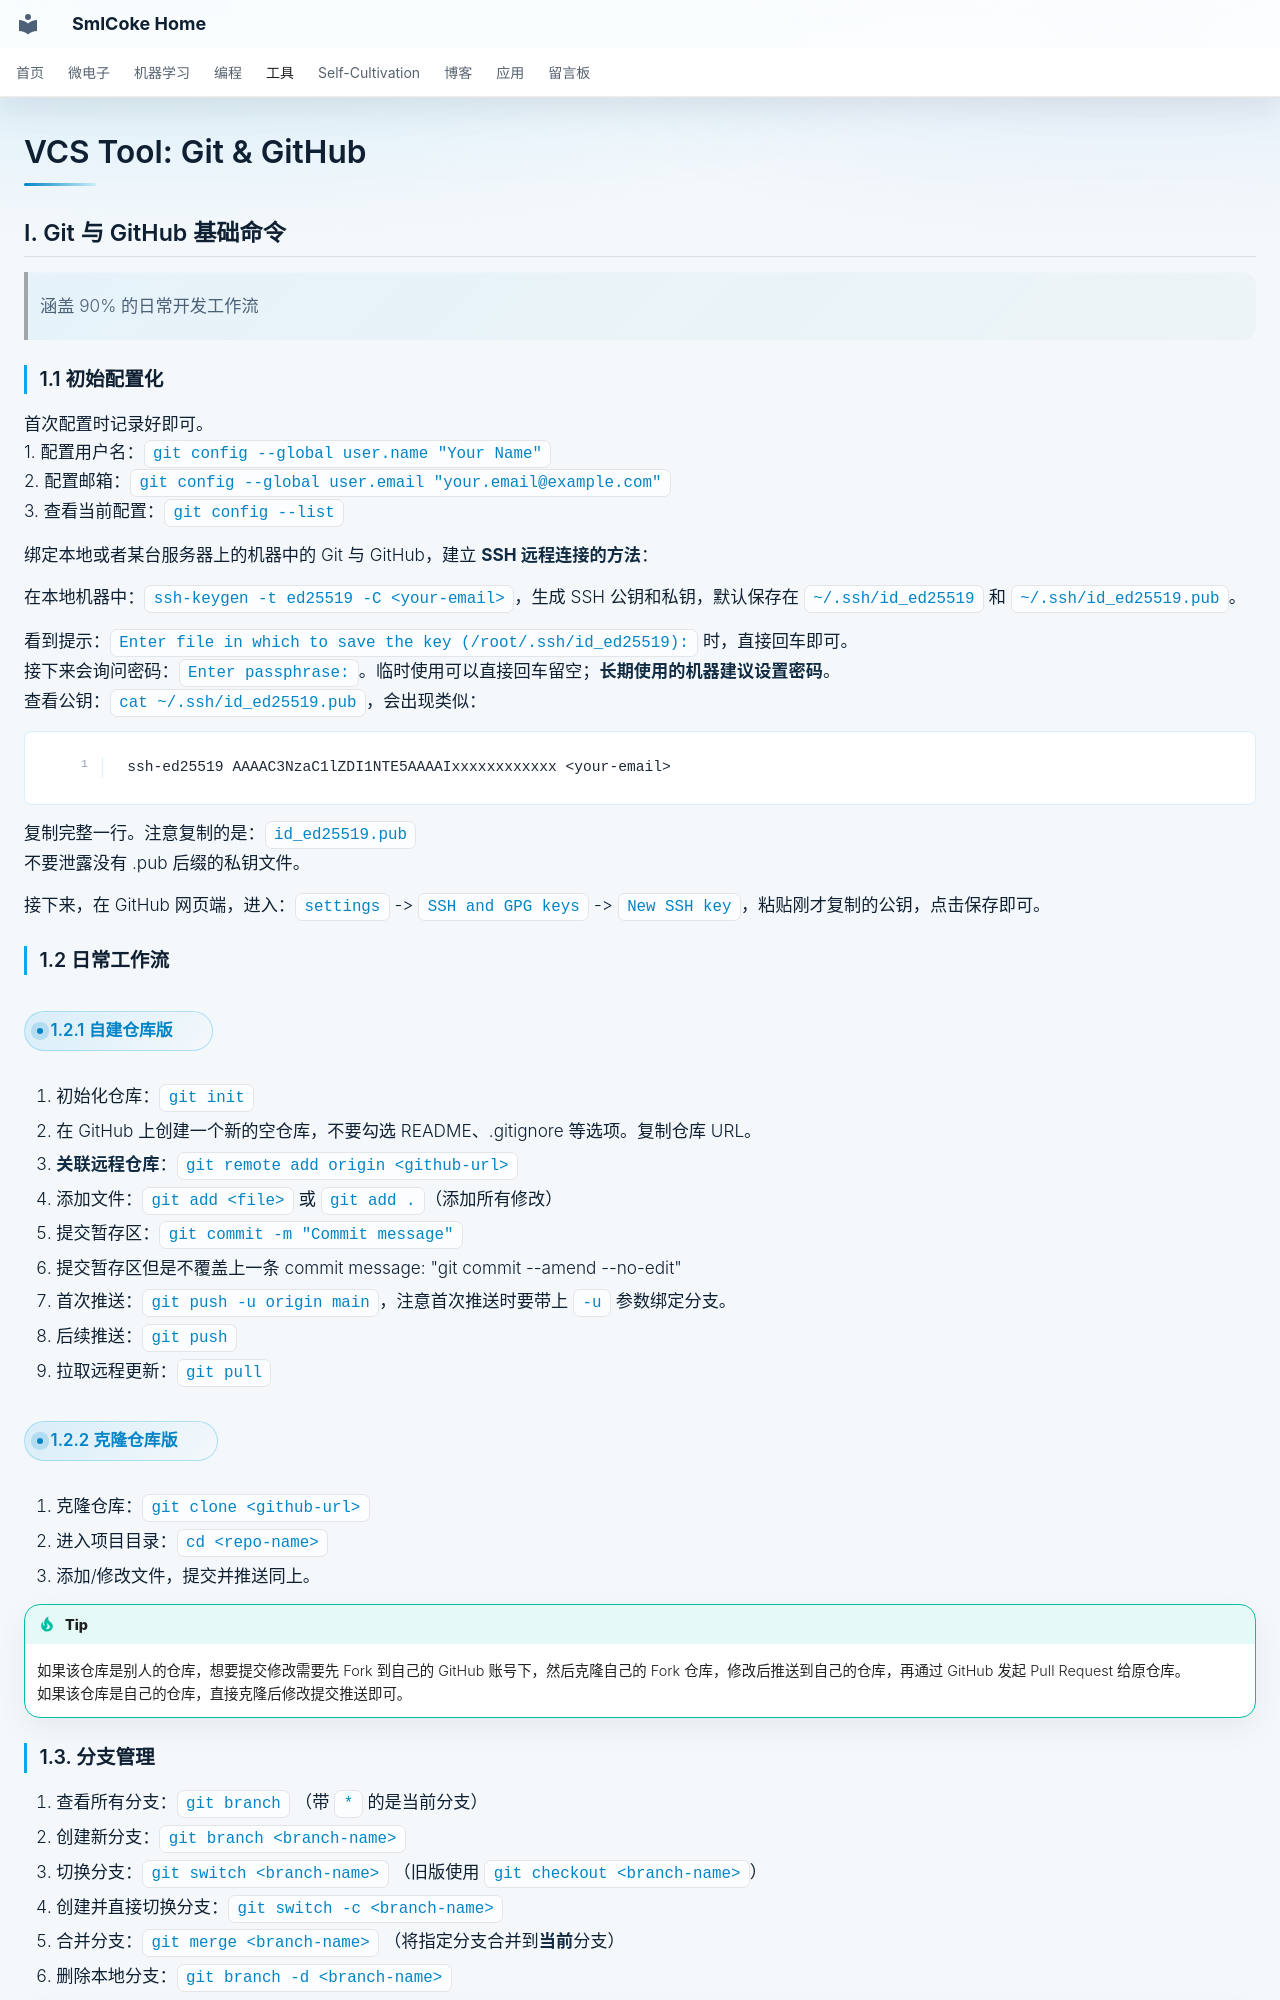

repository: SmlCoke/smlcoke-web · page: tools/git/index.html · generator: mkdocs

# VCS Tool: Git & GitHub

## I. Git 与 GitHub 基础命令

> 涵盖 90% 的日常开发工作流

### 1.1 初始配置化
首次配置时记录好即可。
1. 配置用户名：`git config --global user.name "Your Name"`
2. 配置邮箱：`git config --global user.email "your.email@example.com"`
3. 查看当前配置：`git config --list`

绑定本地或者某台服务器上的机器中的 Git 与 GitHub，建立 **SSH 远程连接的方法**：

在本地机器中：`ssh-keygen -t ed25519 -C <your-email>`，生成 SSH 公钥和私钥，默认保存在 `~/.ssh/id_ed25519` 和 `~/.ssh/id_ed25519.pub`。

看到提示：`Enter file in which to save the key (/root/.ssh/id_ed25519):` 时，直接回车即可。
接下来会询问密码：`Enter passphrase:`。临时使用可以直接回车留空；**长期使用的机器建议设置密码**。
查看公钥：`cat ~/.ssh/id_ed25519.pub`，会出现类似：

```
ssh-ed25519 AAAAC3NzaC1lZDI1NTE5AAAAIxxxxxxxxxxxx <your-email>
```

复制完整一行。注意复制的是：`id_ed25519.pub`
不要泄露没有 .pub 后缀的私钥文件。

接下来，在 GitHub 网页端，进入：`settings` -> `SSH and GPG keys` -> `New SSH key`，粘贴刚才复制的公钥，点击保存即可。

### 1.2 日常工作流
#### 1.2.1 自建仓库版

1. 初始化仓库：`git init`
2. 在 GitHub 上创建一个新的空仓库，不要勾选 README、.gitignore 等选项。复制仓库 URL。
3. **关联远程仓库**：`git remote add origin <github-url>`
4. 添加文件：`git add <file>` 或 `git add .`（添加所有修改）
5. 提交暂存区：`git commit -m "Commit message"`
6. 提交暂存区但是不覆盖上一条 commit message: "git commit --amend --no-edit"
7. 首次推送：`git push -u origin main`，注意首次推送时要带上 `-u` 参数绑定分支。
8. 后续推送：`git push`
9. 拉取远程更新：`git pull`

#### 1.2.2 克隆仓库版
1. 克隆仓库：`git clone <github-url>`
2. 进入项目目录：`cd <repo-name>`
3. 添加/修改文件，提交并推送同上。

!!! tip 仓库推送权限
    如果该仓库是别人的仓库，想要提交修改需要先 Fork 到自己的 GitHub 账号下，然后克隆自己的 Fork 仓库，修改后推送到自己的仓库，再通过 GitHub 发起 Pull Request 给原仓库。
    如果该仓库是自己的仓库，直接克隆后修改提交推送即可。

### 1.3. 分支管理
1. 查看所有分支：`git branch` （带 `*` 的是当前分支）
2. 创建新分支：`git branch <branch-name>`
3. 切换分支：`git switch <branch-name>` （旧版使用 `git checkout <branch-name>`）
4. 创建并直接切换分支：`git switch -c <branch-name>`
5. 合并分支：`git merge <branch-name>` （将指定分支合并到**当前**分支）
6. 删除本地分支：`git branch -d <branch-name>`

!!! note "分支与推送/拉取"
    `git push/pull`：默认操作当前分支，即将本地/远程的**当前分支**与**远程/本地对应分支**进行同步。
    `git push/pull origin <branch-name>`：操纵**指定分支** `<branch-name>`，即将本地/远程的 `<branch-name>` 分支与**远程/本地对应分支**进行同步。


## II. Git 与 GitHub 高级操作

> 在基础版之上，用于解决代码冲突、版本回退、历史重写及复杂项目管理。
> **待更新**
